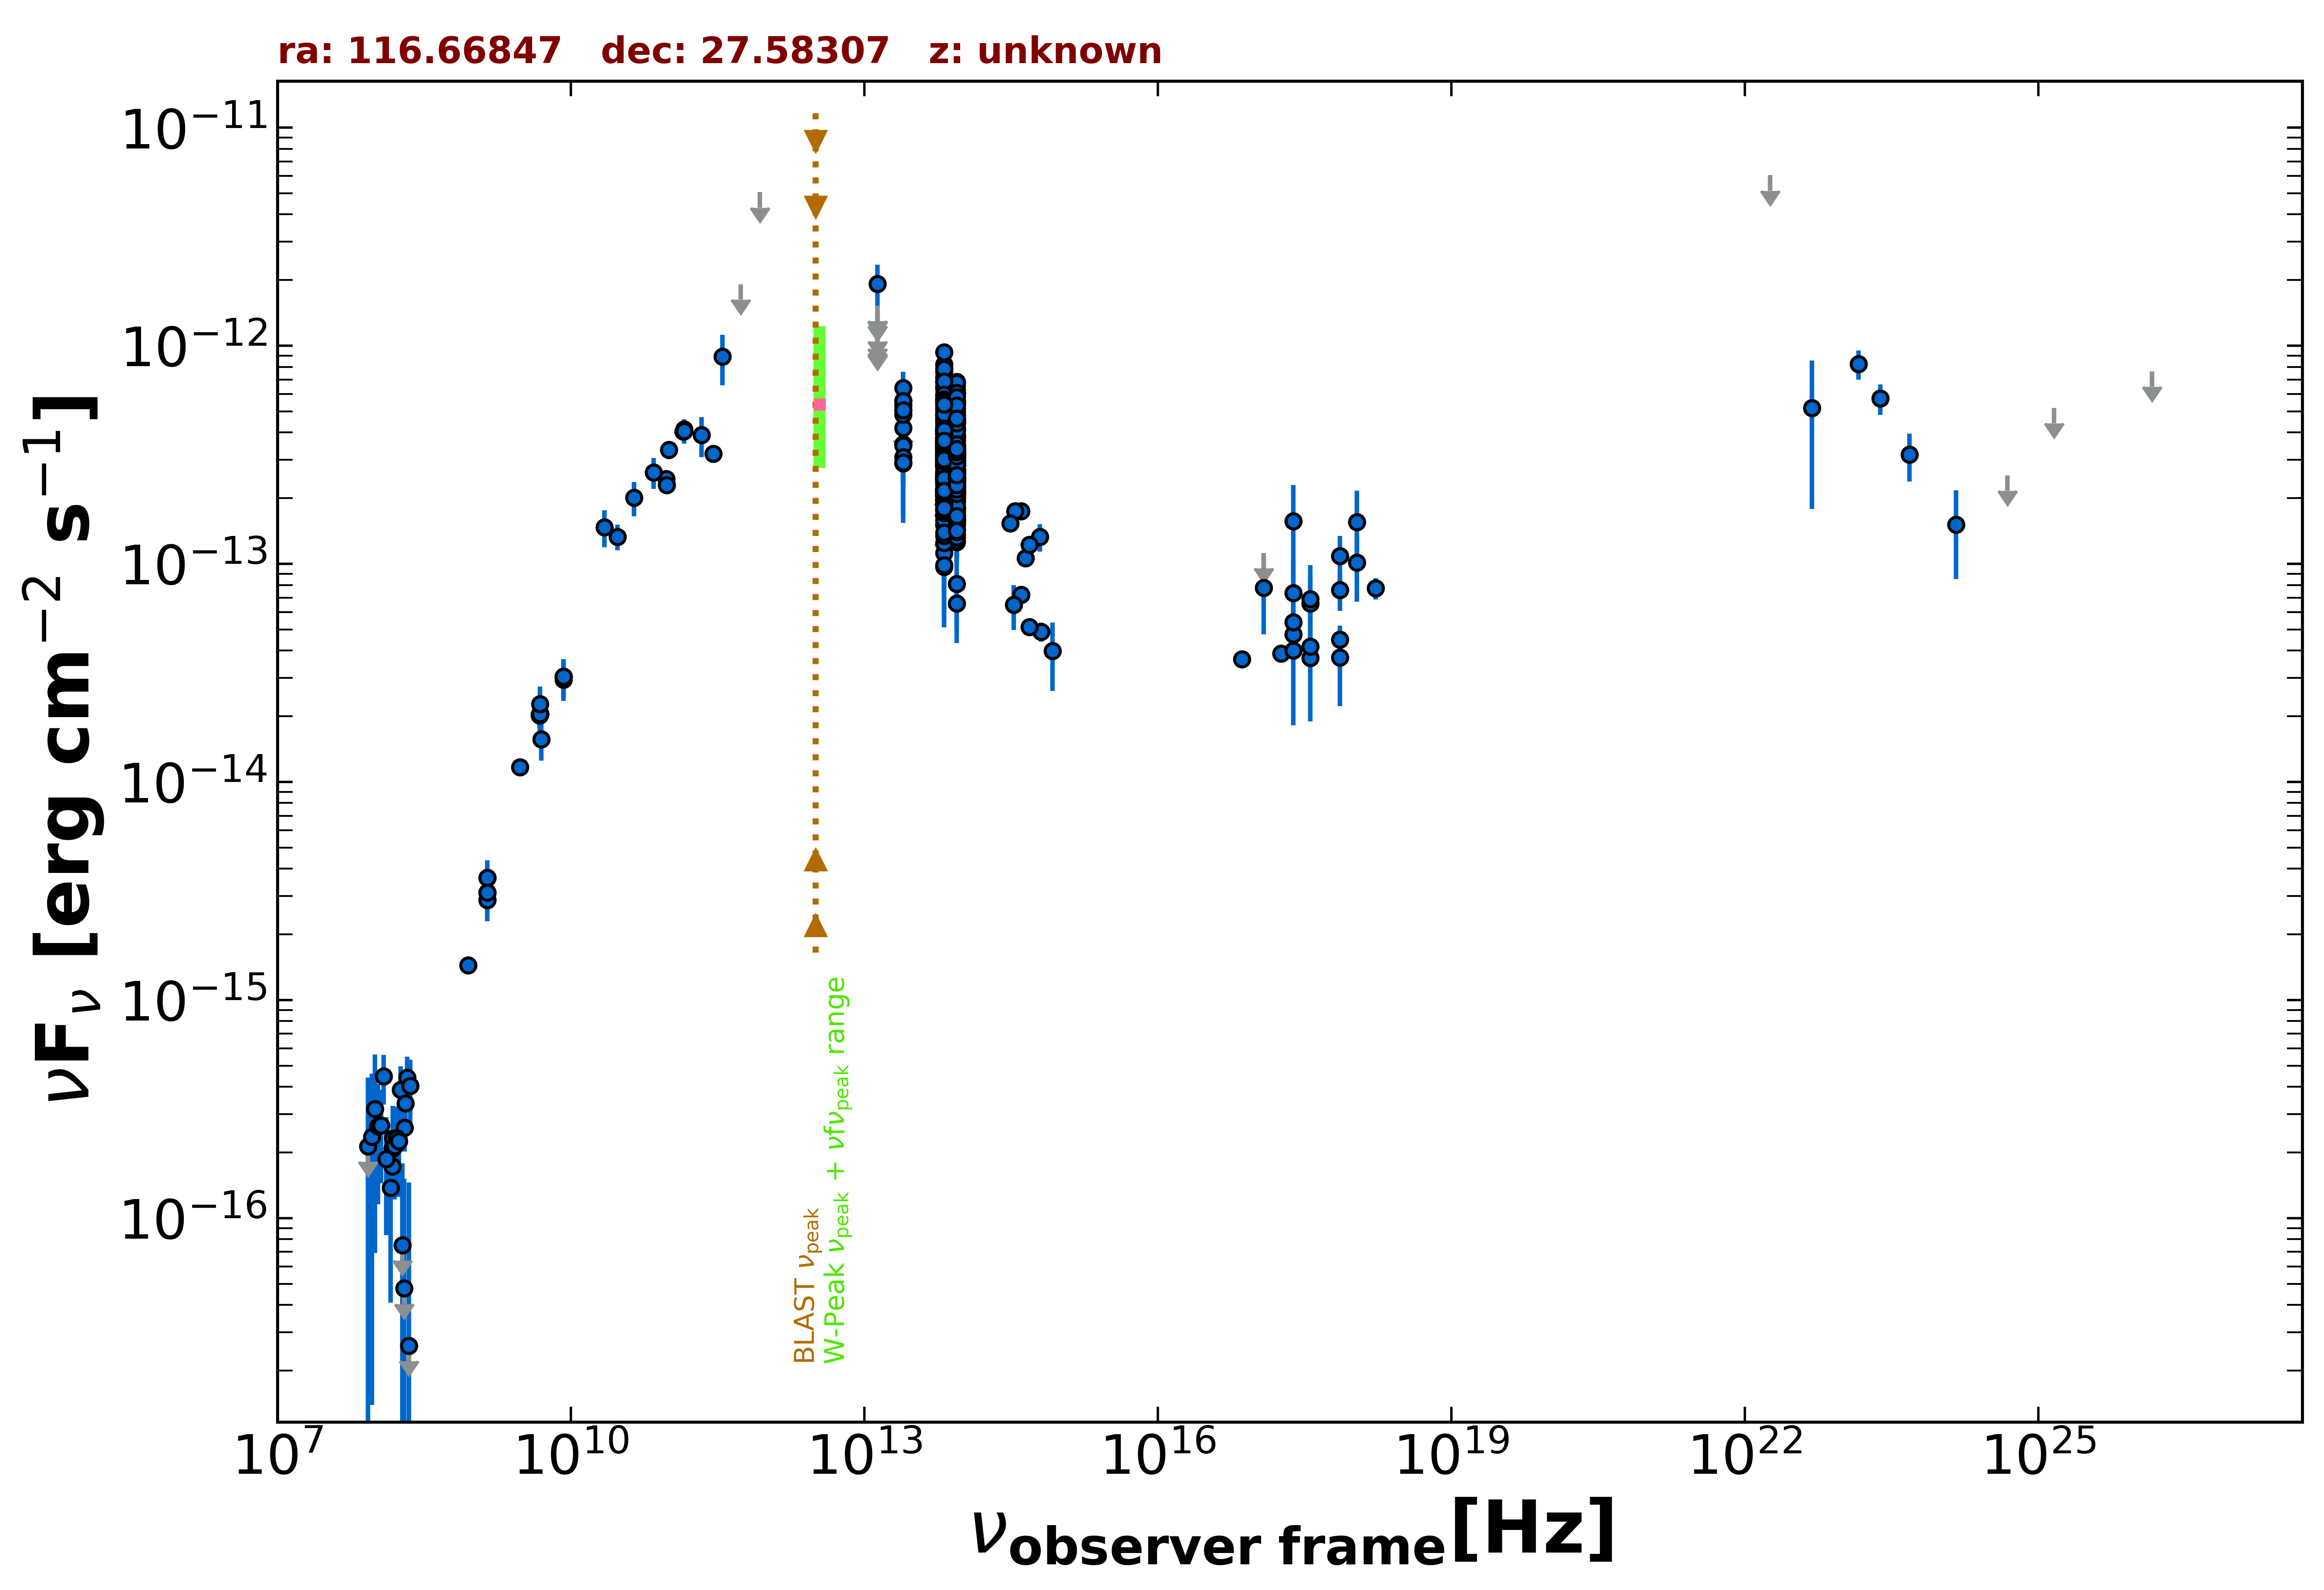

Source data for this figure (header and first rows):
freq., flux, err_flux, MJD_start, MJD_end, flag, catalog, reference
1.400e+09, 3.107e-15, 2.000e-18, 55000, 55000, , FIRST, White et al. 1997  ApJ  475 479
1.400e+09, 3.643e-15, 1.090e-16, 55000, 55000, , NVSS, Condon et al. 1998  AJ  115  1693
8.870e+08, 1.443e-15, 1.055e-16, 55000, 55000, , RACS, Hale et al. 2021  PASA  38  e058
3.000e+09, 1.169e-14, 3.000e-17, 55000, 55000, , VLASSQL, Gordon et al. 2021  ApJS  255  30
2.418e+17, 4.744e-14, 2.450e-15, 55000, 55000, , 4XMM-DR13, Webb et al. 2020  A&A  641  A136
7.253e+16, 3.650e-14, 1.645e-15, 55000, 55000, , 4XMM-DR13, Webb et al. 2020  A&A  641  A136
1.813e+17, 3.887e-14, 1.375e-15, 55000, 55000, , 4XMM-DR13, Webb et al. 2020  A&A  641  A136
3.627e+17, 3.710e-14, 1.365e-15, 55000, 55000, , 4XMM-DR13, Webb et al. 2020  A&A  641  A136
7.253e+17, 4.494e-14, 2.325e-15, 55000, 55000, , 4XMM-DR13, Webb et al. 2020  A&A  641  A136
1.692e+18, 7.716e-14, 8.680e-15, 55000, 55000, , 4XMM-DR13, Webb et al. 2020  A&A  641  A136
2.418e+17, 1.567e-13, 7.313e-14, 55000, 55000, , RASS, Boller et al. 2016  A&A  103  1
2.418e+17, 5.402e-14, 1.812e-14, 58536, 58557, , 1OUSX, Giommi et al. in preparation
3.627e+17, 6.580e-14, 2.049e-14, 58536, 58557, , 1OUSX, Giommi et al. in preparation
7.253e+17, 7.579e-14, 1.486e-14, 58536, 58557, , 1OUSX, Giommi et al. in preparation
1.088e+18, 1.013e-13, 3.422e-14, 58536, 58557, , 1OUSX, Giommi et al. in preparation
1.500e+08, 1.725e-16, 1.820e-17, 55000, 55000, , TGSS150, Intema et al. 2017  A&A  598  A781
8.400e+09, 3.039e-14, 0.000e+00, 55000, 55000, , CRATES, Healey et al. 2007  ApJS  171  61
4.800e+09, 2.021e-14, 1.775e-15, 55000, 55000, , GB6, Gregory et al. 1996  ApJS  103  427
4.800e+09, 2.040e-14, 2.690e-15, 55000, 55000, , GB87, Gregory et al. 1992  VizieR  VIII/14/j20…
4.850e+09, 2.052e-14, 0.000e+00, 55000, 55000, , NORTH20, White and Becker  1992  ApJS  79  331
1.400e+09, 2.870e-15, 0.000e+00, 55000, 55000, , NORTH20, White and Becker  1992  ApJS  79  331
9.435e+10, 2.453e-13, 1.890e-14, 56014, 56014, , ALMA, Bonato et al. 2019  MNRAS  485  1188
2.850e+11, 3.192e-13, 2.850e-14, 56979, 56979, , ALMA, Bonato et al. 2019  MNRAS  485  1188
9.506e+10, 2.300e-13, 1.905e-14, 56979, 56979, , ALMA, Bonato et al. 2019  MNRAS  485  1188
1.408e+11, 4.050e-13, 2.030e-14, 57663, 57663, , ALMA, Bonato et al. 2019  MNRAS  485  1188
1.430e+11, 4.130e-13, 4.650e-14, 55000, 55000, , PCCS2143, GHz The Planck Collaboration 2018  A&A  …
3.000e+10, 1.331e-13, 1.800e-14, 55000, 55000, , PCNT, The Planck Collaboration 2018  A&A  619 …
4.400e+10, 2.012e-13, 3.595e-14, 55000, 55000, , PCNT, The Planck Collaboration 2018  A&A  619 …
7.000e+10, 2.631e-13, 4.295e-14, 55000, 55000, , PCNT, The Planck Collaboration 2018  A&A  619 …
1.000e+11, 3.333e-13, 3.195e-14, 55000, 55000, , PCNT, The Planck Collaboration 2018  A&A  619 …
1.430e+11, 4.057e-13, 4.995e-14, 55000, 55000, , PCNT, The Planck Collaboration 2018  A&A  619 …
2.170e+11, 3.890e-13, 8.065e-14, 55000, 55000, , PCNT, The Planck Collaboration 2018  A&A  619 …
3.530e+11, 8.910e-13, 2.321e-13, 55000, 55000, , PCNT, The Planck Collaboration 2018  A&A  619 …
5.450e+11, 1.914e-12, 0.000e+00, 55000, 55000, UL, PCNT, The Planck Collaboration 2018  A&A  619 …
8.570e+11, 5.058e-12, 0.000e+00, 55000, 55000, UL, PCNT, The Planck Collaboration 2018  A&A  619 …
8.817e+13, 3.236e-13, 2.800e-15, 55000, 55000, , UNWISE, Schlafly et al. 2019  ApJS  240  30
6.517e+13, 3.642e-13, 4.150e-15, 55000, 55000, , UNWISE, Schlafly et al. 2019  ApJS  240  30
8.817e+13, 2.995e-13, 8.850e-15, 55000, 55000, , WISE, Wright et al. 2010  AJ  140  1868
6.517e+13, 3.453e-13, 1.145e-14, 55000, 55000, , WISE, Wright et al. 2010  AJ  140  1868
2.498e+13, 4.203e-13, 4.655e-14, 55000, 55000, , WISE, Wright et al. 2010  AJ  140  1868
1.363e+13, 7.578e-13, 1.369e-13, 55000, 55000, , WISE, Wright et al. 2010  AJ  140  1868
8.817e+13, 3.177e-13, 2.840e-14, 57677, 57677, , NEOWISE, Mainzer et al. 2014  ApJ  792  30
6.517e+13, 3.229e-13, 4.055e-14, 57677, 57677, , NEOWISE, Mainzer et al. 2014  ApJ  792  30
8.817e+13, 3.251e-13, 2.610e-14, 57677, 57677, , NEOWISE, Mainzer et al. 2014  ApJ  792  30
6.517e+13, 3.193e-13, 3.890e-14, 57677, 57677, , NEOWISE, Mainzer et al. 2014  ApJ  792  30
8.817e+13, 3.074e-13, 2.665e-14, 57678, 57678, , NEOWISE, Mainzer et al. 2014  ApJ  792  30
6.517e+13, 3.211e-13, 4.300e-14, 57678, 57678, , NEOWISE, Mainzer et al. 2014  ApJ  792  30
8.817e+13, 2.709e-13, 3.175e-14, 57677, 57677, , NEOWISE, Mainzer et al. 2014  ApJ  792  30
6.517e+13, 3.590e-13, 4.245e-14, 57677, 57677, , NEOWISE, Mainzer et al. 2014  ApJ  792  30
8.817e+13, 2.648e-13, 2.980e-14, 57677, 57677, , NEOWISE, Mainzer et al. 2014  ApJ  792  30
6.517e+13, 3.697e-13, 5.920e-14, 57677, 57677, , NEOWISE, Mainzer et al. 2014  ApJ  792  30
8.817e+13, 3.134e-13, 2.690e-14, 57677, 57677, , NEOWISE, Mainzer et al. 2014  ApJ  792  30
6.517e+13, 2.825e-13, 4.230e-14, 57677, 57677, , NEOWISE, Mainzer et al. 2014  ApJ  792  30
8.817e+13, 3.392e-13, 3.725e-14, 57677, 57677, , NEOWISE, Mainzer et al. 2014  ApJ  792  30
6.517e+13, 2.907e-13, 4.110e-14, 57677, 57677, , NEOWISE, Mainzer et al. 2014  ApJ  792  30
8.817e+13, 3.281e-13, 2.630e-14, 57677, 57677, , NEOWISE, Mainzer et al. 2014  ApJ  792  30
6.517e+13, 3.095e-13, 4.490e-14, 57677, 57677, , NEOWISE, Mainzer et al. 2014  ApJ  792  30
8.817e+13, 2.806e-13, 2.795e-14, 57677, 57677, , NEOWISE, Mainzer et al. 2014  ApJ  792  30
6.517e+13, 2.929e-13, 5.865e-14, 57677, 57677, , NEOWISE, Mainzer et al. 2014  ApJ  792  30
8.817e+13, 3.373e-13, 3.455e-14, 57677, 57677, , NEOWISE, Mainzer et al. 2014  ApJ  792  30
... 504 more rows
